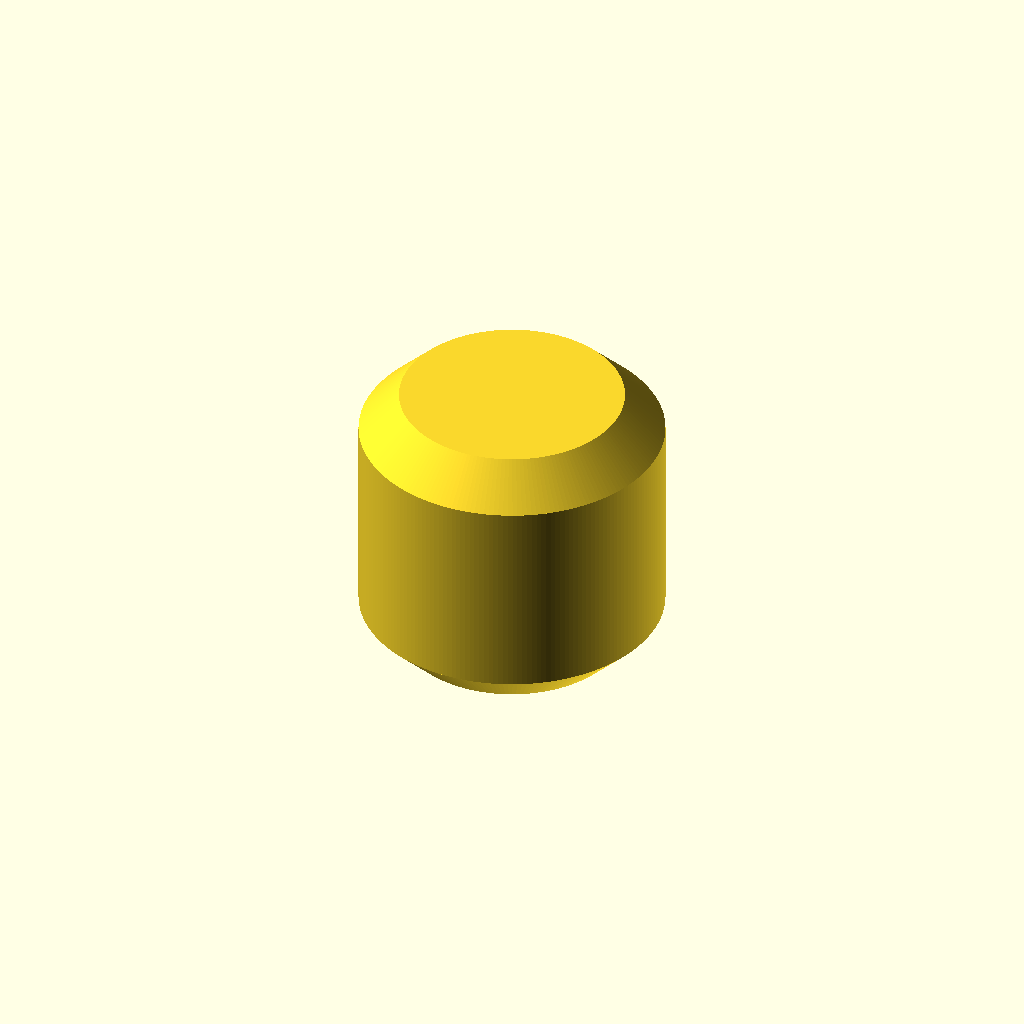
Cell 1: the model at its default parameters.
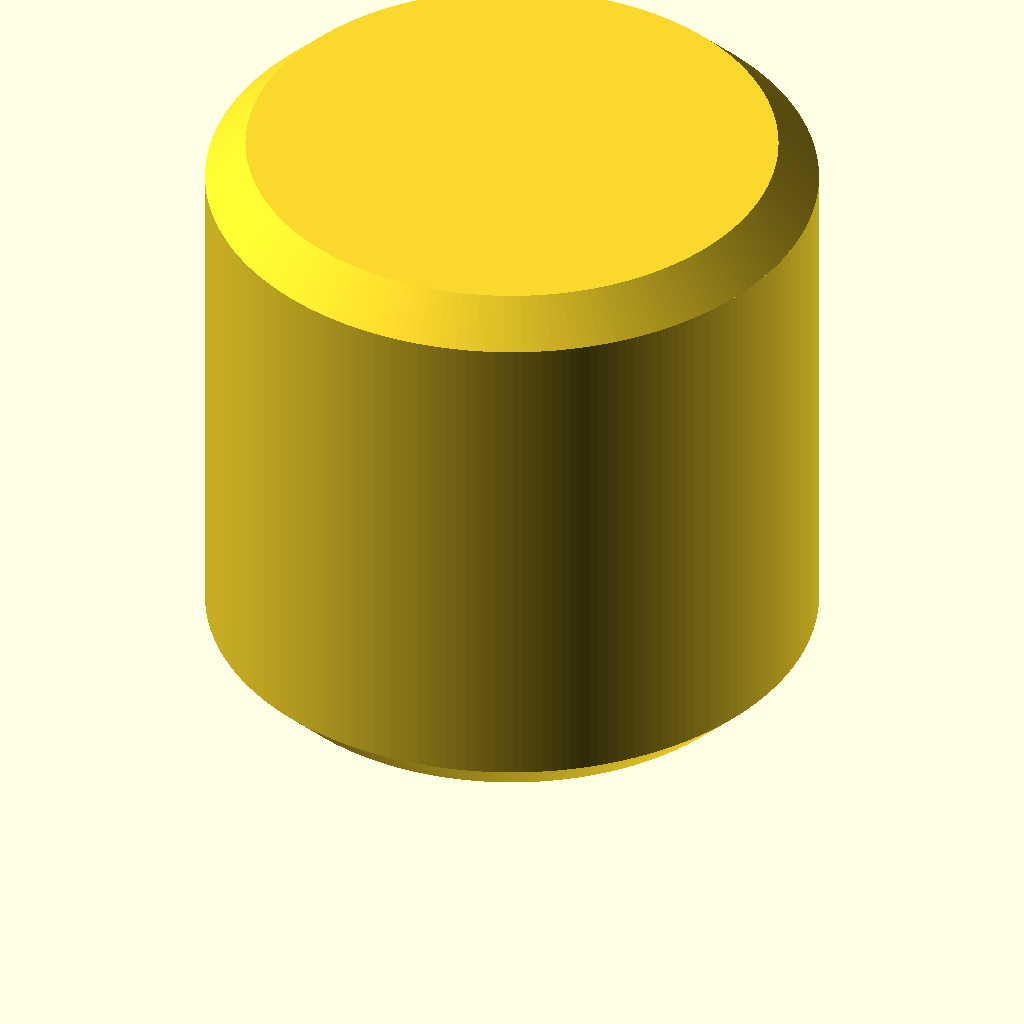
Cell 2 — rod set to 18.2, the other parameters unchanged.
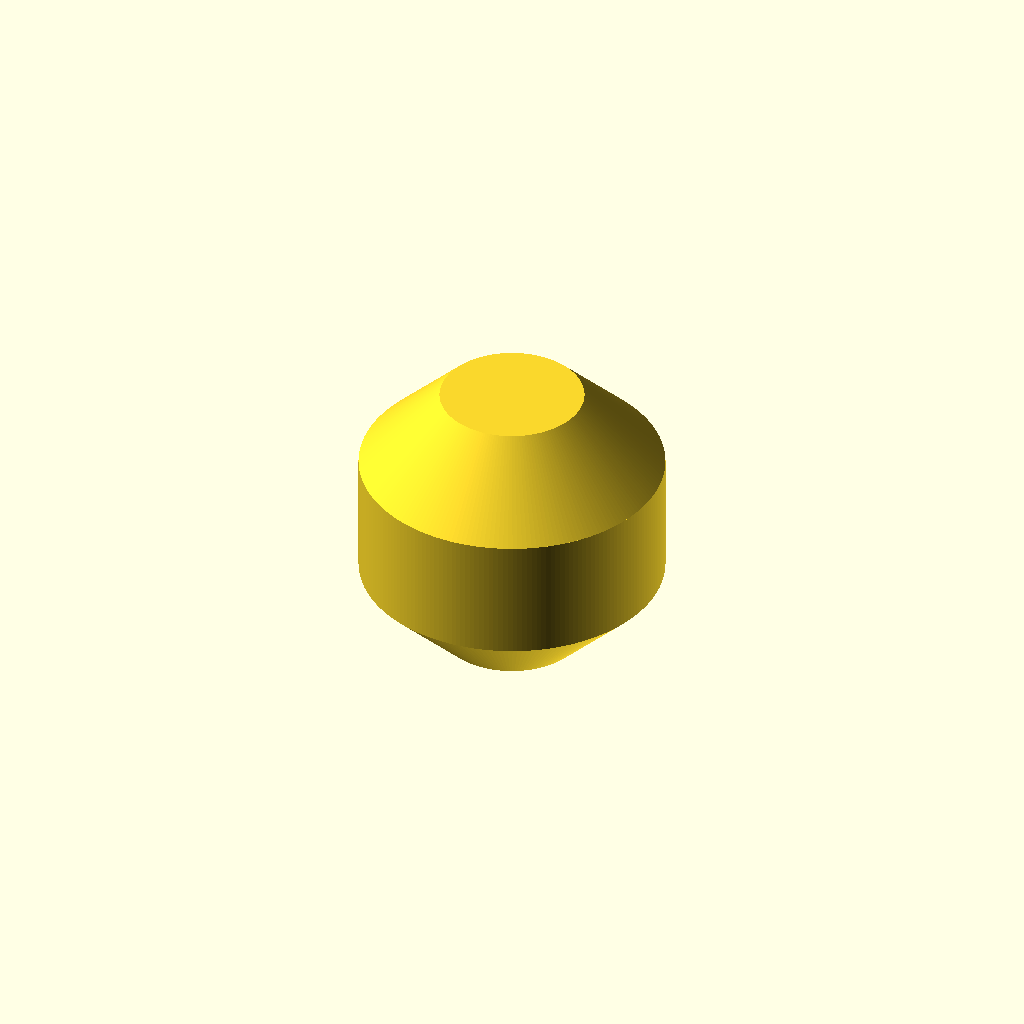
Cell 3 — rbevel set to 2.4, the other parameters unchanged.
One fixed orthographic camera (rotation 55°, 0°, 25°; colour scheme Cornfield) for every cell.
OpenSCAD source file Slewing/slew5.scad:
// slew1
// slewing joint with cross roller bearings


F1=200;              // $fn for rollers
F2=44;              // $fn for less critical

// TEST !!
//rod=9.0;           // roller outer diameter
// 9.0 too loose, #5 build first solid
rod=9.1;           // roller outer diameter

rid=5.8;            //  roller inner diameter
//rhi=rod-0.5;      // roller height
rhi=rod-0.6;      // roller height

rbevel=1.2;           // z height of bevels
Nr = 6;            // half the number rollers

ofill=0;        // outer race fillet
ood=36-ofill;        // outer race outer rad
oid=10+ofill;         // outer race inner rad
ohi=14-2*ofill;         // outer race height

iooff=0.51;     // offset race in the boss

iogap=4;        // inner outer gap

Nholei=8;     // number holes inner
rholei=1.55;     // radius of holes inner
oholei=3;       // offset from edge

Nholeo=8;     // number holes inner
rholeo=1.55;     // radius of holes inner
oholeo=3;       // offset from edge

//CutAngle=180/Nr;   // cutaway view if < 360
CutAngle=360;   // cutaway view if < 360

//-------------------------------
module roller1(tol=0){

difference(){
union(){
    // boss is stack of 3 cylinders
    translate([0,0,-tol])
    cylinder(r1=rod/2-rbevel,  r2=rod/2+tol, h=rbevel+tol, $fn=F1);

    translate([0,0,rbevel])
    cylinder(r=rod/2+tol, h=rhi-2*rbevel, $fn=F1);
        
    translate([0,0,rhi-rbevel])
    cylinder(r1=rod/2+tol,  r2=rod/2-rbevel, h=rbevel, $fn=F1);
}


}
}

//-------------------------------
module roller1cut(tol=0){

difference(){
union(){
    translate([0,0,rbevel])
    cylinder(r=rod/2+tol, h=rhi-2*rbevel, $fn=F1);
}


}
}


//------------------------------------
module ring1(tol=0.1){
    
    difference(){
        union(){
        // main ring
        rotate_extrude(angle=CutAngle,$fn=F1){
        translate([(ood+oid)/2,0,0])
        //offset(r=ofill,$fn=F2)
        square([ood-oid,ohi],center=true);
        }

    } // end union
    
        // cut for races
        rotate_extrude($fn=F1){
        translate([(ood+oid)*iooff,0,0])
        rotate([0,0,45])
        offset(r=rbevel,$fn=F2)
        square([rod-rbevel*2+tol,
            rod-rbevel*2+tol],center=true);
        }
        
        // cut for bolts inner
        for(i=[0:Nholei-1]){
            rotate([0,0,360/Nholei*i])
            translate([oid+oholei,0,-1])
            cylinder(r=rholei,h=ohi*2,center=true,$fn=16);
        }

    }
}

//---------------------------------
module outer1(){

lip=0;
    
    difference(){
        union(){
        ring1();  

        color("cyan")
        translate([0,0,ohi/2+1])
        cylinder(r1=ood+lip,r2=ood+lip,h=2,center=true,$fn=F1);
    }// end union
    
    // cut for outer ring
    cylinder(r=(ood+oid)*iooff+iogap/2,h=ohi*3,center=true,$fn=F1);
    

    // cut for bolts outer
    for(i=[0:Nholeo-1]){
        rotate([0,0,360/Nholeo*i])
        translate([ood-oholeo,0,-1])
        cylinder(r=rholeo,h=ohi*2,center=true,$fn=16);
    }

    // cut for bolt heads
    for(i=[0:Nholeo-1]){
        rotate([0,0,360/Nholeo*i])
        translate([ood-oholeo,0,-ohi/2-1])
        cylinder(r=2.9,h=5,$fn=16);
    }

    
    translate([(ood+oid)/2+5.5,13,-ohi/2-0.2])
color("red")
    rotate([0,0,-65])
    linear_extrude(height=0.8){
        rotate([180,0,0])
    text("5", font = "Open Sans:style=Bold", size=6,halign="center",valign="center",spacing=1.1);
    }
}// end diff

}
//---------------------------------
module inner1(){
    
    intersection(){
        ring1();  
        // cut for inner ring
        cylinder(r=(ood+oid)*iooff-iogap/2,h=ohi*3,center=true,$fn=F1);
    }   
    
}
//-----------------------------------
module innerLow(tol=0.1){
    difference(){
        inner1();
        
        translate([-ood,-ood,-tol])
        cube([ood*2,ood*2,20]);

    }
 
difference(){
    color("orange")
        translate([0,0,-ohi/2-2])
        difference(){
            union(){
            cylinder(r=(ood+oid)*iooff+iogap/2+3,h=3,center=true,$fn=F2);
                translate([0,0,2])
            cylinder(r=(ood+oid)*iooff-iogap/2,h=1,center=true,$fn=F2);
            }
            
            cylinder(r=oid,h=6,center=true,$fn=F1);

       // cut for bolts inner
        for(i=[0:Nholei-1]){
            rotate([0,0,360/Nholei*i])
            translate([oid+oholei,0,-1])
            cylinder(r=rholei,h=ohi*2,center=true,$fn=16);
        }

        // cuts for bolt heads
        if(1){
        for(i=[0:Nholei-1]){
            rotate([0,0,360/Nholei*i]){
            translate([oid+oholei,0,-0.1])
            cylinder(r=2.9,h=3.0,center=true,$fn=16);
            translate([oid+oholei,0,1.6])
            cylinder(r1=2.9,r2=1.55,h=1,center=true,$fn=16);
            }
        }
    }
                




        }
        
    translate([(ood+oid)/2-1,8,-ohi/2-4])
color("red")
    rotate([0,0,-65])
    linear_extrude(height=0.8){
        rotate([180,0,0])
    text("5", font = "Open Sans:style=Bold", size=6,halign="center",valign="center",spacing=1.1);
    }
        
    }
    
 }

//-----------------------------------
module innerHi(tol=0.1){
    difference(){
    intersection(){
        inner1();
        
        translate([-ood,-ood,+tol])
        cube([ood*2,ood*2,20]);
    }


        // cut for bolt heads
    if(0){
        for(i=[0:Nholei-1]){
            rotate([0,0,360/Nholei*i])
            translate([oid+oholei,0,ohi/2-4])
            cylinder(r=3,h=4,$fn=F2);
        }
    }

    translate([(ood+oid)/2-9,6,ohi/2-0.2])
color("red")
    rotate([0,0,-65])
    linear_extrude(height=0.8){
        rotate([0,0,0])
    text("5", font = "Open Sans:style=Bold", size=6,halign="center",valign="center",spacing=1.1);
    }
}
}

//--------------------------------
module gasket(){
    intersection(){
    inner1();
    cylinder(r=30,h=0.2,center=true);
}
}


//--------------------------------
module carrier2(tol=-0.25){
    a1=360/Nr;
//    a1=360;
z0=ohi+2*ofill;
z1=0.0;     // clearance to top/bottom

tolR=0.25;  // radial tolerance to clear races    
    
difference(){ 
  union(){  
     difference(){
        // outer ring
        translate([0,0,z1])
            cylinder(r=(ood+oid)*iooff+iogap/2-tolR,h=z0-z1,center=true,$fn=F1);
                
        // cut for inner ring
        translate([0,0,-z1])
        cylinder(r=(ood+oid)*iooff-iogap/2+tolR,h=ohi*1.3,center=true,$fn=F1);
    }   
    }

c1=2;
    
for(i=[0:Nr-1]){
    rotate([0,0,360/Nr*i])

    color("red")
    translate([(ood+oid)*iooff,0,0])
    rotate([0,45,0])
    translate([0,0,-rhi/2-c1])
    cylinder(r=rod/2+0.3, h=rhi+2*c1, $fn=F1);

 }
for(i=[0:Nr-1]){
    rotate([0,0,360/Nr*i+180/Nr])

    color("green")
    translate([(ood+oid)*iooff,0,0])
    rotate([0,-45,0])
    translate([0,0,-rhi/2-c1])
    cylinder(r=rod/2+0.3, h=rhi+2*c1, $fn=F1);
}

// indicator cuts
    rotate([0,0,90/Nr])
    translate([(ood+oid)*iooff,0,ohi/2])
    rotate([45,0,0])
    cube([5,2,2],center=true);



}// end diff
}

//=================================

if(0){
difference(){
carrier();
translate([22,-13,0])
rotate([0,0,180/Nr])
cube([40,40,40],center=true);    
}
}

//carrier2();

if(0){
//for(i=[0]){
for(i=[0:Nr-1]){
    rotate([0,0,360/Nr*i])

    color("red")
    translate([(ood+oid)*iooff,0,0])
    rotate([0,45,0])
    translate([0,0,-rhi/2])
    roller1();
}
//for(i=[0]){
for(i=[0:Nr-1]){
    rotate([0,0,360/Nr*i+180/Nr])

    color("green")
    translate([(ood+oid)*iooff,0,0])
    rotate([0,-45,0])
    translate([0,0,-rhi/2])
    roller1();
}
}

roller1();

//ring1();

//outer1();

//innerHi();
//innerLow();

//gasket();
Parameter table extracted from the source (name, type, default, range or options):
F1: number, default 200
F2: number, default 44
rod: number, default 9.1
rid: number, default 5.8
rbevel: number, default 1.2
Nr: number, default 6
ofill: number, default 0
iooff: number, default 0.51
iogap: number, default 4
Nholei: number, default 8
rholei: number, default 1.55
oholei: number, default 3
Nholeo: number, default 8
rholeo: number, default 1.55
oholeo: number, default 3
CutAngle: number, default 360
